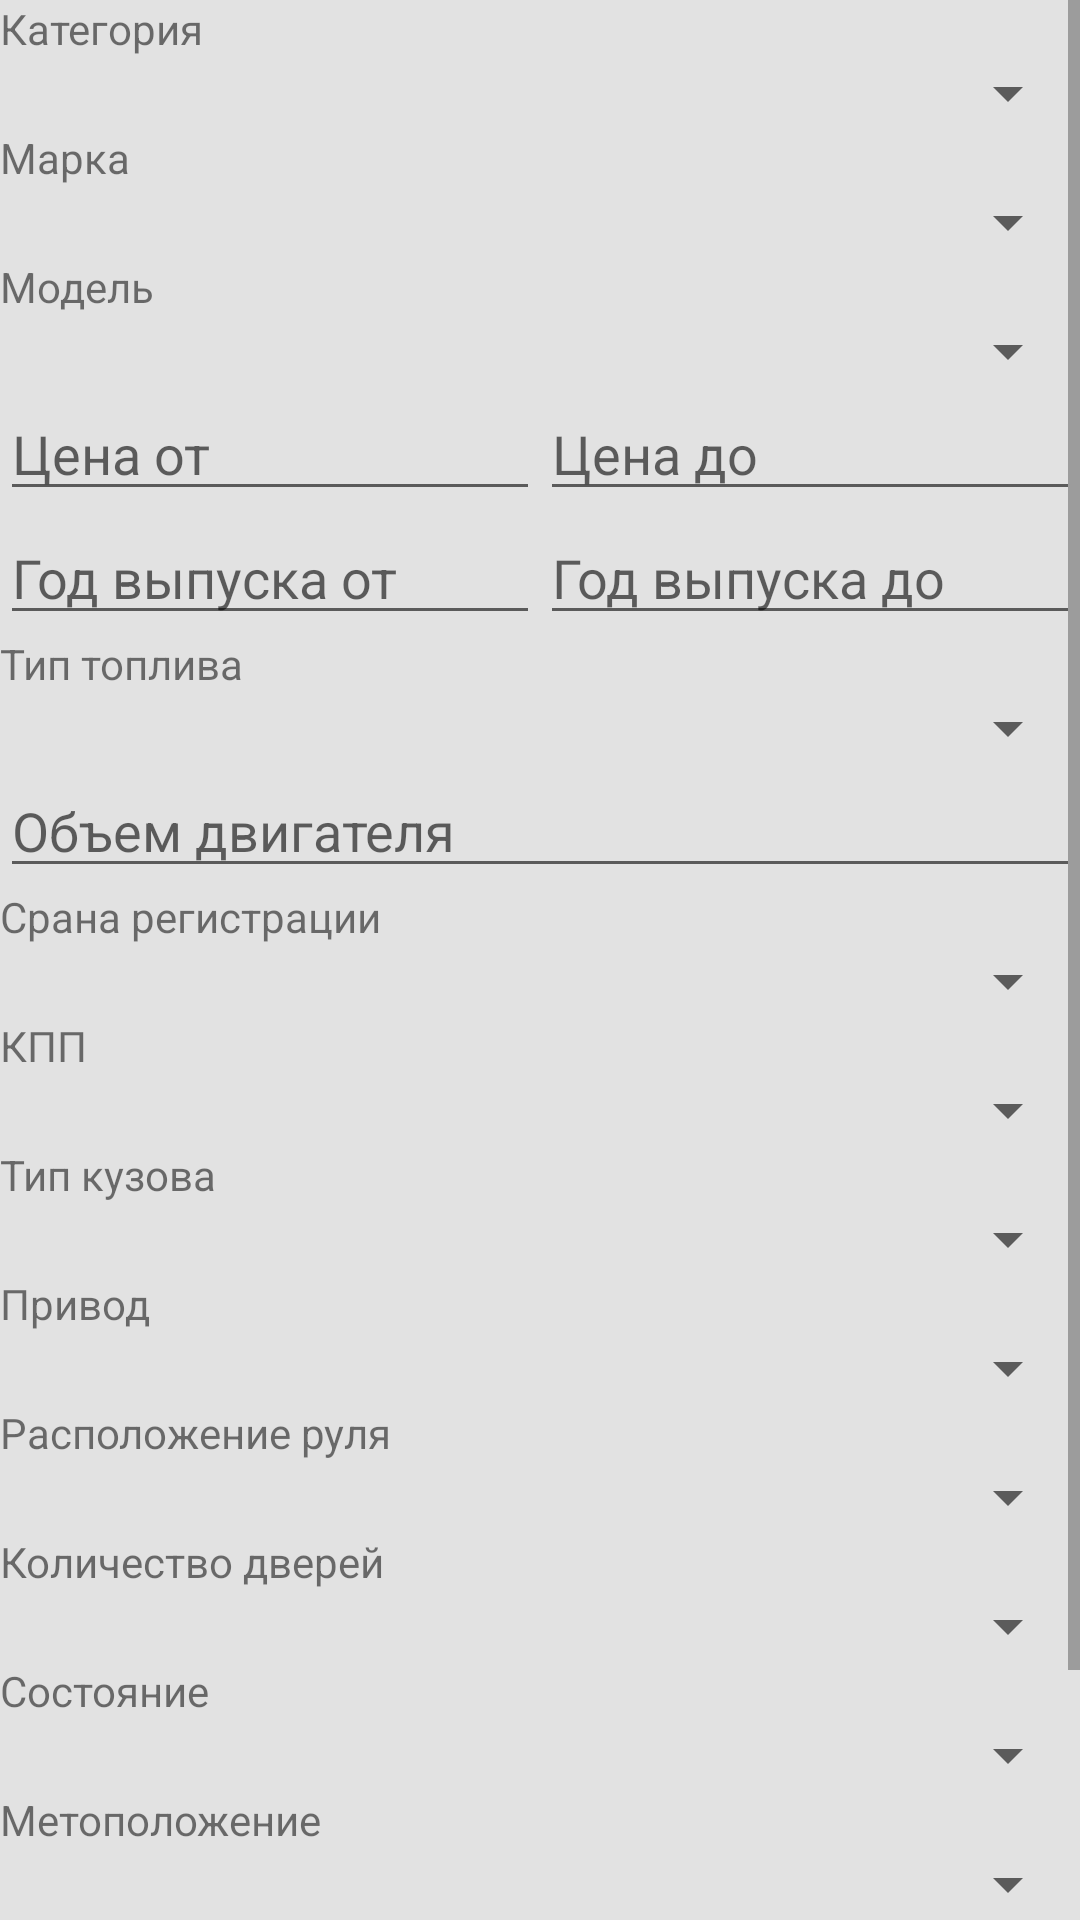

Here is an Android app screen rendered from its layout file. Give the layout XML and the strings, colors and styles it references.
<!-- AndroidManifest.xml: application theme AppTheme -->
<!-- res/layout/activity_search_car.xml -->
<?xml version="1.0" encoding="utf-8"?>
<ScrollView xmlns:android="http://schemas.android.com/apk/res/android"
    xmlns:app="http://schemas.android.com/apk/res-auto"
    android:layout_width="match_parent"
    android:layout_height="match_parent"
    android:background="@drawable/background"
    xmlns:tools="http://schemas.android.com/tools"
    tools:context=".view.search.detail.SearchCar"
    android:orientation="vertical">

    <FrameLayout
        android:layout_width="match_parent"
        android:layout_height="wrap_content">

        <LinearLayout
            android:id="@+id/llAddContainer"
            android:orientation="vertical"
            android:layout_width="match_parent"
            android:layout_height="match_parent">

            
            <TextView
                android:layout_width="match_parent"
                android:layout_height="wrap_content"
                android:text="Категория" />
            <Spinner
                android:id="@+id/spinnerCategory"
                android:layout_width="match_parent"
                android:layout_height="wrap_content" />

            <TextView
                android:layout_width="match_parent"
                android:layout_height="wrap_content"
                android:text="Марка" />
            <Spinner
                android:id="@+id/spinnerMarka"
                android:layout_width="match_parent"
                android:layout_height="wrap_content" />

            <TextView
                android:layout_width="match_parent"
                android:layout_height="wrap_content"
                android:text="Модель" />
            <Spinner
                android:id="@+id/spinnerModel"
                android:layout_width="match_parent"
                android:layout_height="wrap_content" />

            <LinearLayout
                android:orientation="horizontal"
                android:layout_width="match_parent"
                android:layout_height="wrap_content">

                <EditText
                    android:id="@+id/price_from"
                    android:layout_weight="1"
                    android:hint="Цена от"
                    android:inputType="numberDecimal"
                    android:layout_width="match_parent"
                    android:layout_height="wrap_content"/>

                <EditText
                    android:id="@+id/price_to"
                    android:layout_weight="1"
                    android:hint="Цена до"
                    android:inputType="numberDecimal"
                    android:layout_width="match_parent"
                    android:layout_height="wrap_content"/>
            </LinearLayout>

            <LinearLayout
                android:orientation="horizontal"
                android:layout_width="match_parent"
                android:layout_height="wrap_content">

                <EditText
                    android:id="@+id/year_from"
                    android:layout_weight="1"
                    android:inputType="number"
                    android:hint="Год выпуска от"
                    android:layout_width="match_parent"
                    android:layout_height="wrap_content"/>

                <EditText
                    android:id="@+id/year_to"
                    android:layout_weight="1"
                    android:inputType="number"
                    android:hint="Год выпуска до"
                    android:layout_width="match_parent"
                    android:layout_height="wrap_content"/>
            </LinearLayout>

            <TextView
                android:layout_width="match_parent"
                android:layout_height="wrap_content"
                android:text="Тип топлива" />
            <Spinner
                android:id="@+id/spinnerTypeFuel"
                android:layout_width="match_parent"
                android:layout_height="wrap_content" />

            <EditText
                android:id="@+id/etEngineValue"
                android:hint="Объем двигателя"
                android:inputType="numberDecimal"
                android:layout_width="match_parent"
                android:layout_height="wrap_content" />

            <TextView
                android:layout_width="match_parent"
                android:layout_height="wrap_content"
                android:text="Срана регистрации" />
            <Spinner
                android:id="@+id/spinnerRegistrationCountry"
                android:layout_width="match_parent"
                android:layout_height="wrap_content" />

            <TextView
                android:layout_width="match_parent"
                android:layout_height="wrap_content"
                android:text="КПП" />
            <Spinner
                android:id="@+id/spinnerTypeTransmission"
                android:layout_width="match_parent"
                android:layout_height="wrap_content" />

            <TextView
                android:layout_width="match_parent"
                android:layout_height="wrap_content"
                android:text="Тип кузова" />
            <Spinner
                android:id="@+id/spinnerTypeBody"
                android:layout_width="match_parent"
                android:layout_height="wrap_content" />

            <TextView
                android:layout_width="match_parent"
                android:layout_height="wrap_content"
                android:text="Привод" />
            <Spinner
                android:id="@+id/spinnerDriveUnit"
                android:layout_width="match_parent"
                android:layout_height="wrap_content" />

            <TextView
                android:layout_width="match_parent"
                android:layout_height="wrap_content"
                android:text="Расположение руля" />
            <Spinner
                android:id="@+id/spinnerWheel"
                android:layout_width="match_parent"
                android:layout_height="wrap_content" />

            <TextView
                android:layout_width="match_parent"
                android:layout_height="wrap_content"
                android:text="Количество дверей" />
            <Spinner
                android:id="@+id/spinnerNumDoors"
                android:layout_width="match_parent"
                android:layout_height="wrap_content" />

            <TextView
                android:layout_width="match_parent"
                android:layout_height="wrap_content"
                android:text="Состояние" />
            <Spinner
                android:id="@+id/spinnerConsist"
                android:layout_width="match_parent"
                android:layout_height="wrap_content" />

            <TextView
                android:visibility="gone"
                android:layout_width="match_parent"
                android:layout_height="wrap_content"
                android:text="Безопасность" />
            <Spinner
                android:id="@+id/spinnerSafety"
                android:visibility="gone"
                android:layout_width="match_parent"
                android:layout_height="wrap_content" />

            <TextView
                android:visibility="gone"
                android:layout_width="match_parent"
                android:layout_height="wrap_content"
                android:text="Комплектация" />
            <Spinner
                android:id="@+id/spinnerComplectation"
                android:visibility="gone"
                android:layout_width="match_parent"
                android:layout_height="wrap_content" />

            <TextView
                android:layout_width="match_parent"
                android:layout_height="wrap_content"
                android:text="Метоположение" />
            <Spinner
                android:id="@+id/spinnerLocation"
                android:layout_width="match_parent"
                android:layout_height="wrap_content" />

            <Button
                android:id="@+id/btnCancel"
                android:text="@string/cancel"
                android:onClick="cancel"
                android:layout_width="wrap_content"
                android:layout_height="wrap_content" />

            <Button
                android:id="@+id/btnConfirm"
                android:text="@string/search"
                android:onClick="search"
                android:layout_width="wrap_content"
                android:layout_height="wrap_content" />
        </LinearLayout>

        <FrameLayout
            android:id="@+id/flProgressAdd"
            android:background="#fff"
            android:visibility="gone"
            android:layout_width="match_parent"
            android:layout_height="match_parent">

            <ProgressBar
                android:layout_gravity="center"
                android:layout_width="wrap_content"
                android:layout_height="wrap_content" />

        </FrameLayout>

    </FrameLayout>
</ScrollView>
<!-- resources referenced by this layout -->
<resources>
  <!-- drawable background (drawable) -->
  <?xml version="1.0" encoding="utf-8"?>
  <shape xmlns:android="http://schemas.android.com/apk/res/android" android:shape="rectangle" >
      <solid android:color="#E2E2E2"/>
  
      <corners
          android:radius="0dp"/>
  
  </shape>
  <string name="cancel">Отмена</string>
  <string name="search">Поиск</string>
  <style name="AppTheme" parent="Theme.AppCompat.Light.NoActionBar">
          
          <item name="colorPrimary">@color/colorPrimary</item>
          <item name="colorPrimaryDark">@color/colorPrimaryDark</item>
          <item name="colorAccent">@color/colorAccent</item>
      </style>
  <!-- not gathered from this repository: default colours our renderer supplied (Android Studio template values) -->
  <color name="colorPrimary">#FF6200EE</color>
  <color name="colorPrimaryDark">#FF3700B3</color>
  <color name="colorAccent">#FF03DAC5</color>
</resources>
